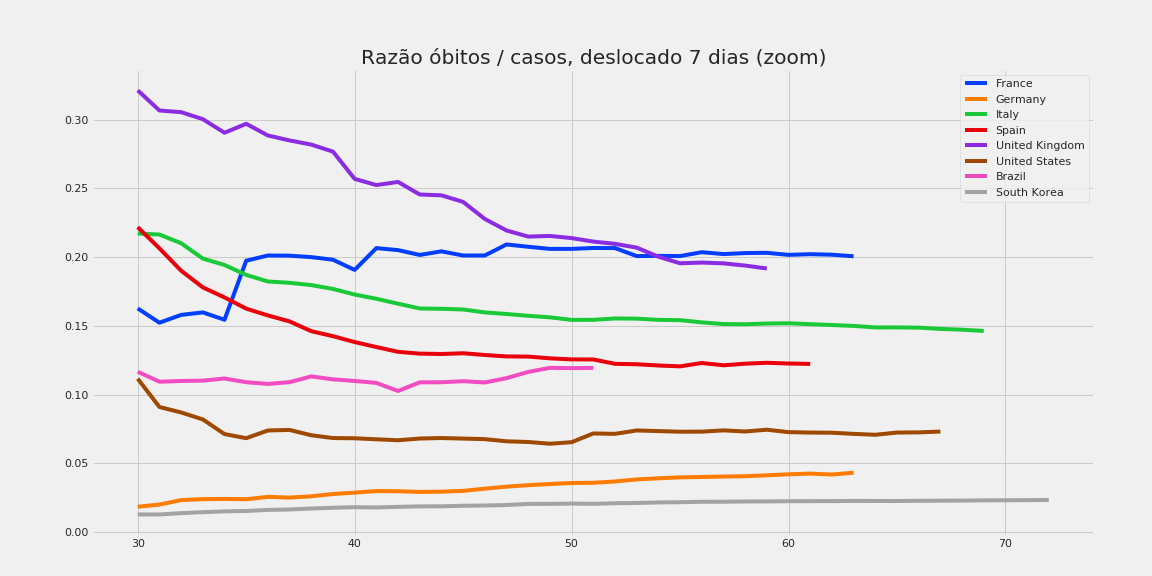

The table this chart was drawn from, first rows:
, France, Germany, Italy, Spain, United Kingdom, United States, Brazil, South Korea
30, 0.1627, 0.01837, 0.2172, 0.2218, 0.3214, 0.1115, 0.1166, 0.01274
31, 0.1523, 0.01996, 0.2165, 0.2064, 0.3067, 0.09095, 0.1094, 0.01274
32, 0.158, 0.0232, 0.2101, 0.1901, 0.3055, 0.08699, 0.1099, 0.01372
33, 0.1598, 0.02389, 0.199, 0.178, 0.3004, 0.08192, 0.1102, 0.01442
34, 0.1545, 0.02405, 0.1943, 0.1707, 0.2905, 0.07127, 0.1117, 0.01498
35, 0.1974, 0.02384, 0.1871, 0.1626, 0.2971, 0.06826, 0.109, 0.01529
36, 0.2012, 0.02554, 0.1823, 0.1576, 0.2886, 0.07385, 0.1077, 0.01607
37, 0.2011, 0.02503, 0.1813, 0.1532, 0.285, 0.07425, 0.109, 0.01637
38, 0.2, 0.02596, 0.1797, 0.1461, 0.2819, 0.07039, 0.1132, 0.01708
39, 0.1981, 0.02763, 0.1769, 0.1425, 0.2768, 0.06837, 0.1111, 0.01763
40, 0.1907, 0.02866, 0.1728, 0.1382, 0.257, 0.06819, 0.1099, 0.01804
41, 0.2066, 0.02978, 0.1697, 0.1346, 0.2525, 0.06745, 0.1085, 0.01784
42, 0.2051, 0.02966, 0.1661, 0.1311, 0.2548, 0.06675, 0.1026, 0.01829
43, 0.2016, 0.02914, 0.1626, 0.1298, 0.2456, 0.06801, 0.1089, 0.01865
44, 0.2042, 0.02934, 0.1624, 0.1295, 0.245, 0.06837, 0.109, 0.01867
45, 0.2012, 0.02992, 0.1619, 0.1301, 0.2402, 0.06797, 0.1097, 0.0191
46, 0.2012, 0.03152, 0.1598, 0.1288, 0.2278, 0.06755, 0.1088, 0.01925
47, 0.2092, 0.03298, 0.1586, 0.1278, 0.2194, 0.066, 0.1119, 0.01962
48, 0.2076, 0.03407, 0.1573, 0.1276, 0.215, 0.06548, 0.1165, 0.02044
49, 0.206, 0.03493, 0.1562, 0.1264, 0.2154, 0.06423, 0.1195, 0.02045
50, 0.206, 0.03564, 0.1543, 0.1256, 0.2139, 0.06534, 0.1192, 0.02067
51, 0.2067, 0.0358, 0.1544, 0.1256, 0.2113, 0.0717, 0.1194, 0.02048
52, 0.2066, 0.03676, 0.1554, 0.1224, 0.2097, 0.07142, , 0.0209
53, 0.2008, 0.03824, 0.1553, 0.1221, 0.2069, 0.07388, , 0.0211
54, 0.2009, 0.03905, 0.1544, 0.1212, 0.2003, 0.07342, , 0.02149
55, 0.2008, 0.03976, 0.1541, 0.1205, 0.1955, 0.07296, , 0.02167
56, 0.2036, 0.04002, 0.1525, 0.123, 0.1961, 0.07302, , 0.02197
57, 0.2022, 0.04032, 0.1513, 0.1213, 0.1955, 0.07393, , 0.02201
58, 0.203, 0.04059, 0.1512, 0.1225, 0.1939, 0.07314, , 0.0222
59, 0.2032, 0.04122, 0.1517, 0.1231, 0.1918, 0.07442, , 0.02226
60, 0.2017, 0.04197, 0.1519, 0.1226, , 0.07266, , 0.0224
61, 0.2022, 0.04247, 0.1512, 0.1223, , 0.07236, , 0.02243
62, 0.2018, 0.04181, 0.1506, , , 0.07224, , 0.02247
63, 0.2006, 0.04313, 0.15, , , 0.0714, , 0.02261
64, , , 0.1489, , , 0.07073, , 0.02257
65, , , 0.1489, , , 0.07235, , 0.02253
66, , , 0.1487, , , 0.07249, , 0.0227
67, , , 0.1478, , , 0.07307, , 0.02277
68, , , 0.1472, , , , , 0.02284
69, , , 0.1463, , , , , 0.023
70, , , , , , , , 0.02308
71, , , , , , , , 0.02316
72, , , , , , , , 0.02333
